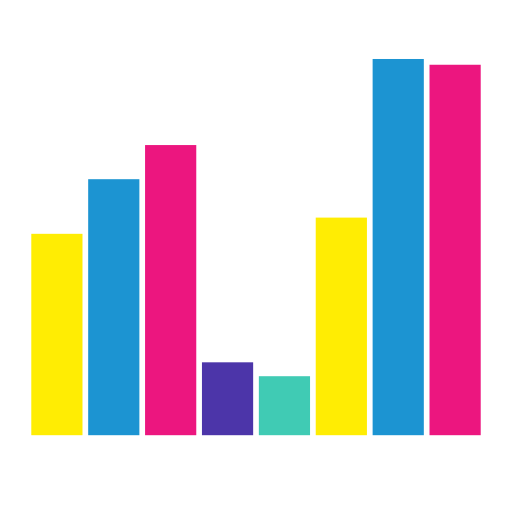
t = 0.00 s
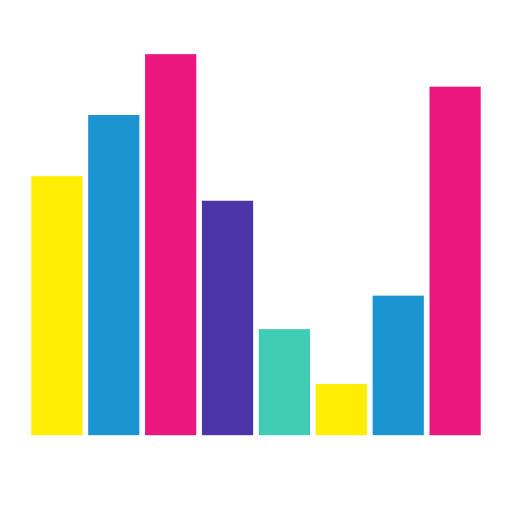
t = 0.22 s
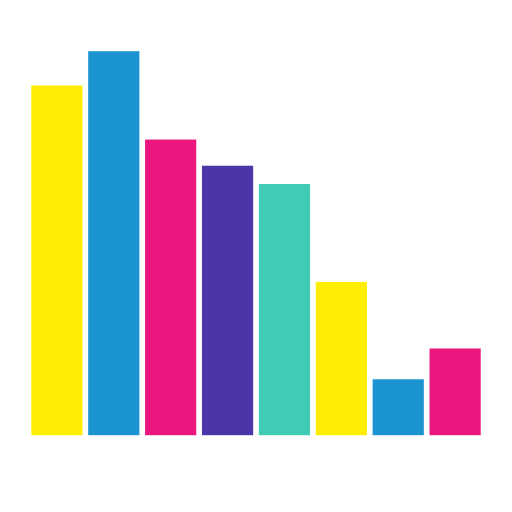
t = 0.43 s
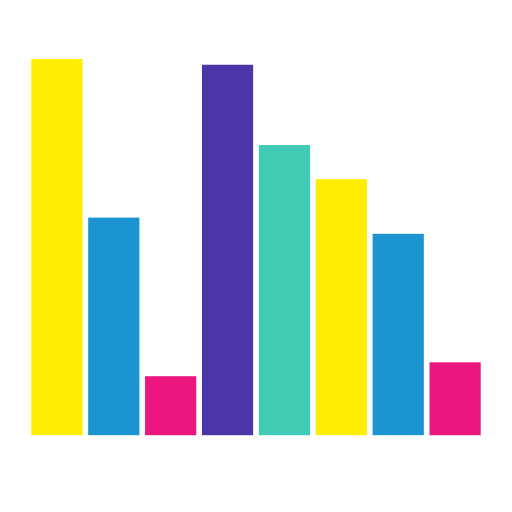
t = 0.65 s
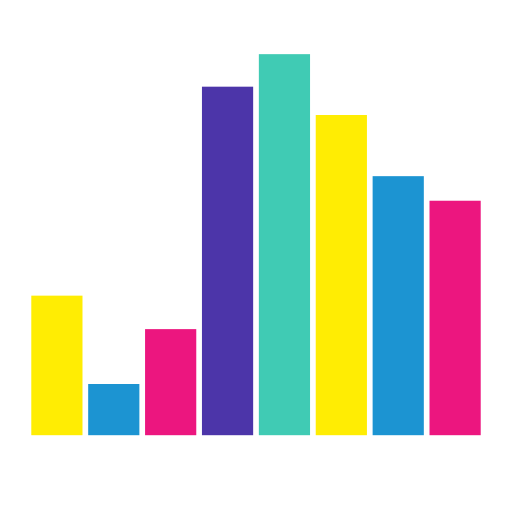
t = 0.87 s
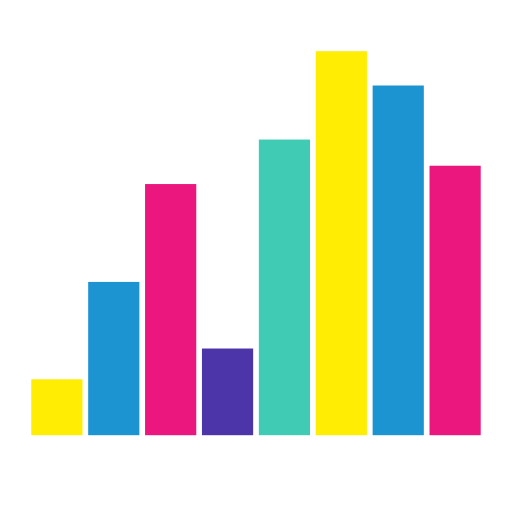
t = 1.08 s

The animated SVG that drew these frames (rendered in a browser with its animation timeline set to each time). Animation: 8 SMIL elements (animate=8); one cycle of 1.30 s, repeats indefinitely.

<svg xmlns="http://www.w3.org/2000/svg" xmlns:xlink="http://www.w3.org/1999/xlink" width="93" height="93" class="lds-equalizer" preserveAspectRatio="xMidYMid" viewBox="0 0 100 100" style="background:0 0"><g transform="rotate(180 50 50)"><rect width="10" height="45.791" x="6.111" y="15" fill="#ec167f" ng-attr-width="{{config.width}}" ng-attr-x="{{11.11111111111111 - config.width/2}}"><animate attributeName="height" begin="-0.325s" calcMode="spline" dur="1.3" keySplines="0.5 0 0.5 1;0.5 0 0.5 1;0.5 0 0.5 1" ng-attr-dur="{{config.speed}}" repeatCount="indefinite" times="0;0.33;0.66;1" values="50;75;10;50"/></rect><rect width="10" height="50.559" x="17.222" y="15" fill="#1c94d2" ng-attr-width="{{config.width}}" ng-attr-x="{{22.22222222222222 - config.width/2}}"><animate attributeName="height" begin="-0.48750000000000004s" calcMode="spline" dur="1.3" keySplines="0.5 0 0.5 1;0.5 0 0.5 1;0.5 0 0.5 1" ng-attr-dur="{{config.speed}}" repeatCount="indefinite" times="0;0.33;0.66;1" values="50;75;10;50"/></rect><rect width="10" height="62.452" x="28.333" y="15" fill="#ffed03" ng-attr-width="{{config.width}}" ng-attr-x="{{33.333333333333336 - config.width/2}}"><animate attributeName="height" begin="-0.65s" calcMode="spline" dur="1.3" keySplines="0.5 0 0.5 1;0.5 0 0.5 1;0.5 0 0.5 1" ng-attr-dur="{{config.speed}}" repeatCount="indefinite" times="0;0.33;0.66;1" values="50;75;10;50"/></rect><rect width="10" height="74.416" x="39.444" y="15" fill="#40cbb4" ng-attr-width="{{config.width}}" ng-attr-x="{{44.44444444444444 - config.width/2}}"><animate attributeName="height" begin="-0.8125s" calcMode="spline" dur="1.3" keySplines="0.5 0 0.5 1;0.5 0 0.5 1;0.5 0 0.5 1" ng-attr-dur="{{config.speed}}" repeatCount="indefinite" times="0;0.33;0.66;1" values="50;75;10;50"/></rect><rect width="10" height="68.319" x="50.556" y="15" fill="#4c35a9" ng-attr-width="{{config.width}}" ng-attr-x="{{55.55555555555556 - config.width/2}}"><animate attributeName="height" begin="-0.9750000000000001s" calcMode="spline" dur="1.3" keySplines="0.5 0 0.5 1;0.5 0 0.5 1;0.5 0 0.5 1" ng-attr-dur="{{config.speed}}" repeatCount="indefinite" times="0;0.33;0.66;1" values="50;75;10;50"/></rect><rect width="10" height="20.549" x="61.667" y="15" fill="#ec167f" ng-attr-width="{{config.width}}" ng-attr-x="{{66.66666666666667 - config.width/2}}"><animate attributeName="height" begin="-0.1625s" calcMode="spline" dur="1.3" keySplines="0.5 0 0.5 1;0.5 0 0.5 1;0.5 0 0.5 1" ng-attr-dur="{{config.speed}}" repeatCount="indefinite" times="0;0.33;0.66;1" values="50;75;10;50"/></rect><rect width="10" height="10" x="72.778" y="15" fill="#1c94d2" ng-attr-width="{{config.width}}" ng-attr-x="{{77.77777777777777 - config.width/2}}"><animate attributeName="height" begin="0s" calcMode="spline" dur="1.3" keySplines="0.5 0 0.5 1;0.5 0 0.5 1;0.5 0 0.5 1" ng-attr-dur="{{config.speed}}" repeatCount="indefinite" times="0;0.33;0.66;1" values="50;75;10;50"/></rect><rect width="10" height="27.415" x="83.889" y="15" fill="#ffed03" ng-attr-width="{{config.width}}" ng-attr-x="{{88.88888888888889 - config.width/2}}"><animate attributeName="height" begin="-1.1375s" calcMode="spline" dur="1.3" keySplines="0.5 0 0.5 1;0.5 0 0.5 1;0.5 0 0.5 1" ng-attr-dur="{{config.speed}}" repeatCount="indefinite" times="0;0.33;0.66;1" values="50;75;10;50"/></rect></g></svg>
